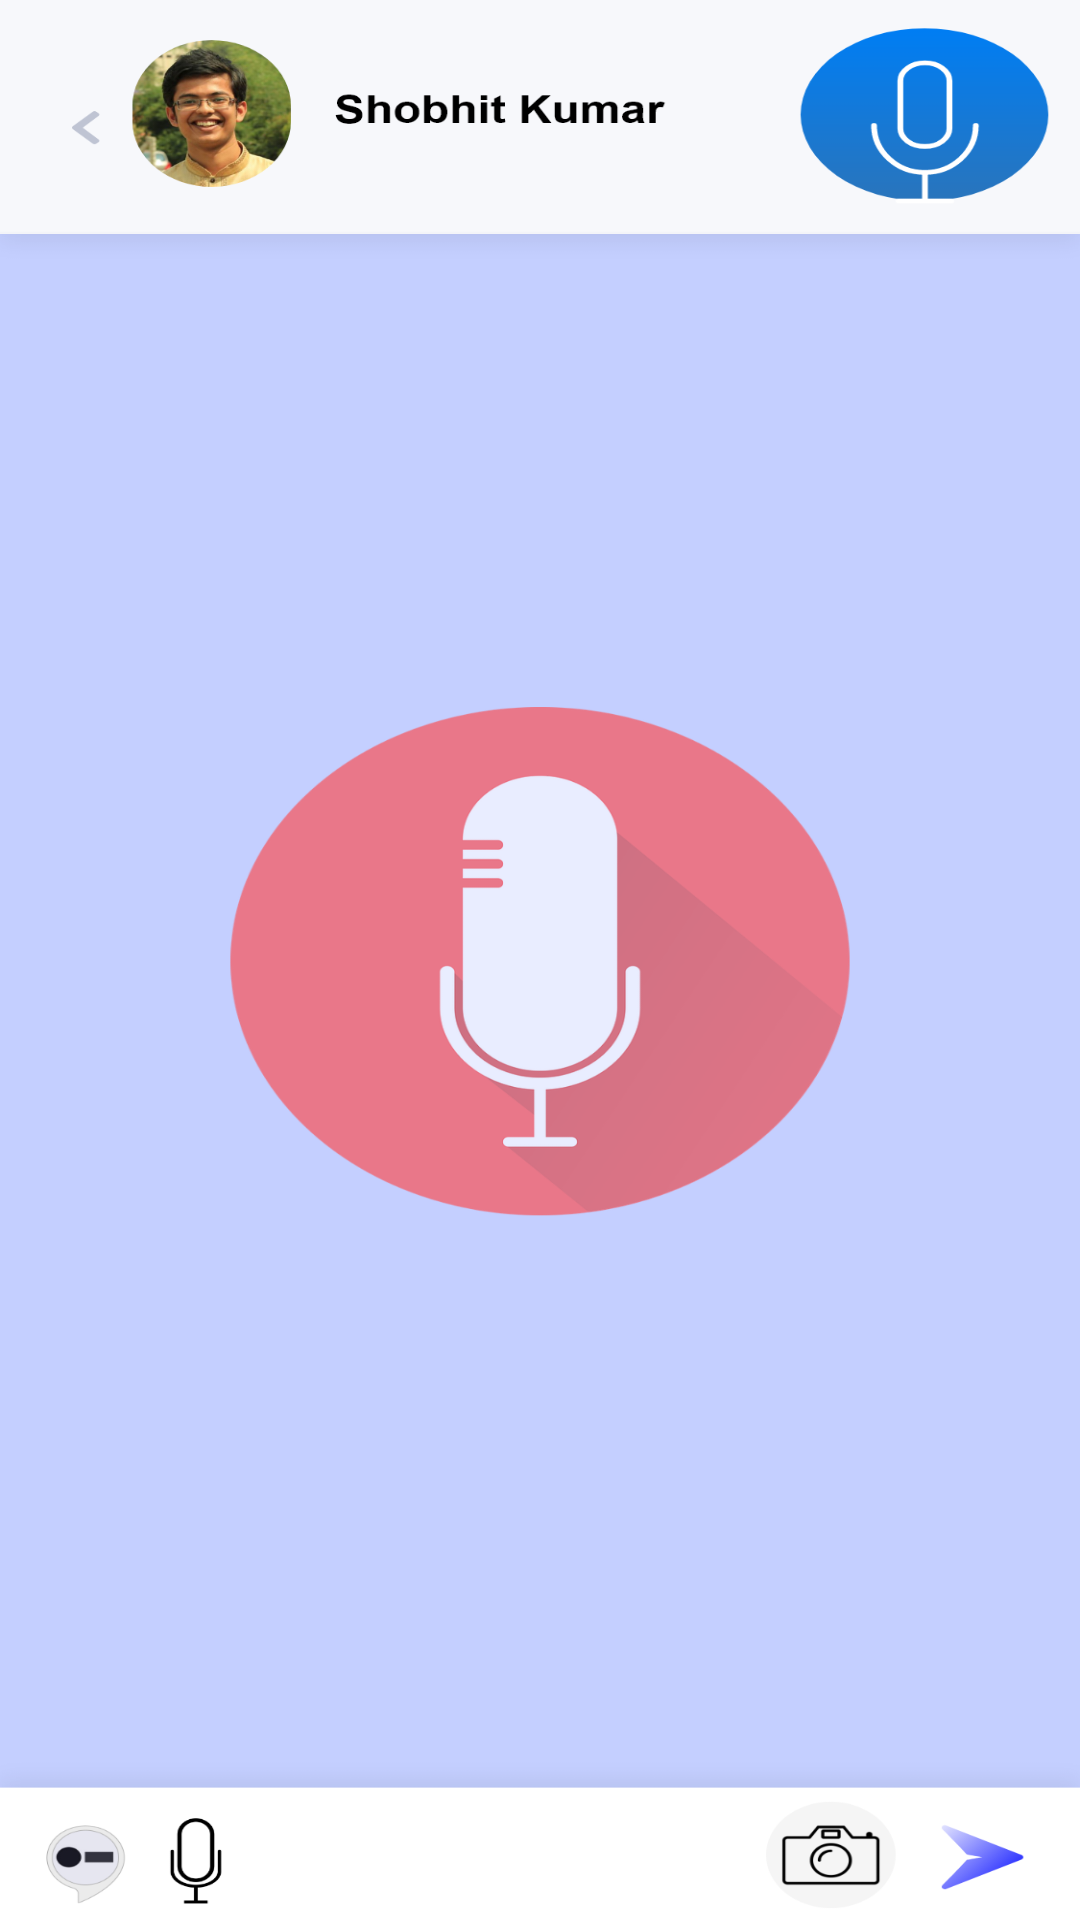

Android layout source for this screen:
<!-- AndroidManifest.xml: application theme AppTheme -->
<!-- res/layout/activity_text_to_speech.xml -->
<?xml version="1.0" encoding="utf-8"?>
<androidx.constraintlayout.widget.ConstraintLayout xmlns:android="http://schemas.android.com/apk/res/android"
    xmlns:app="http://schemas.android.com/apk/res-auto"
    xmlns:tools="http://schemas.android.com/tools"
    android:layout_width="match_parent"
    android:layout_height="match_parent"
    tools:context=".TextToSpeech"
    android:background="@drawable/voiceoutput">

    <RelativeLayout
        android:id="@+id/relativeLayout"
        android:layout_width="match_parent"
        android:layout_height="match_parent"
        android:transitionGroup="true"
        tools:context=".MainActivity"
        tools:layout_editor_absoluteX="-58dp"
        tools:layout_editor_absoluteY="16dp">


        <EditText
            android:id="@+id/editText"
            android:layout_width="347dp"
            android:layout_height="70dp"
            android:layout_alignParentStart="true"
            android:layout_alignParentLeft="true"
            android:layout_alignParentTop="true"
            android:layout_alignParentEnd="true"
            android:layout_alignParentRight="true"
            android:layout_alignParentBottom="true"
            android:layout_marginTop="116dp"
            android:layout_marginEnd="0dp"
            android:layout_marginRight="0dp"
            android:layout_marginBottom="545dp"
            android:backgroundTint="@android:color/transparent"
            android:hint=""
            android:textColor="#ff7aff10"
            android:textColorHint="#ffff23d1" />

        <Button
            android:id="@+id/button"
            android:layout_width="288dp"
            android:layout_height="232dp"
            android:layout_alignParentStart="true"
            android:layout_alignParentTop="true"
            android:layout_alignParentEnd="true"
            android:layout_alignParentBottom="true"
            android:layout_marginStart="29dp"
            android:layout_marginTop="240dp"
            android:layout_marginEnd="30dp"
            android:layout_marginBottom="291dp"
            android:background="@android:color/transparent"
            android:text="" />

    </RelativeLayout>

</androidx.constraintlayout.widget.ConstraintLayout>
<!-- resources referenced by this layout -->
<resources>
  <!-- drawable voiceoutput: png bitmap (drawable-hdpi, 77326 bytes) -->
  <style name="AppTheme" parent="Theme.AppCompat.Light.DarkActionBar">
          
          <item name="colorPrimary">@color/colorPrimary</item>
          <item name="colorPrimaryDark">@color/colorPrimaryDark</item>
          <item name="colorAccent">@color/colorAccent</item>
      </style>
  <!-- not gathered from this repository: default colours our renderer supplied (Android Studio template values) -->
  <color name="colorPrimary">#FF6200EE</color>
  <color name="colorPrimaryDark">#FF3700B3</color>
  <color name="colorAccent">#FF03DAC5</color>
</resources>
